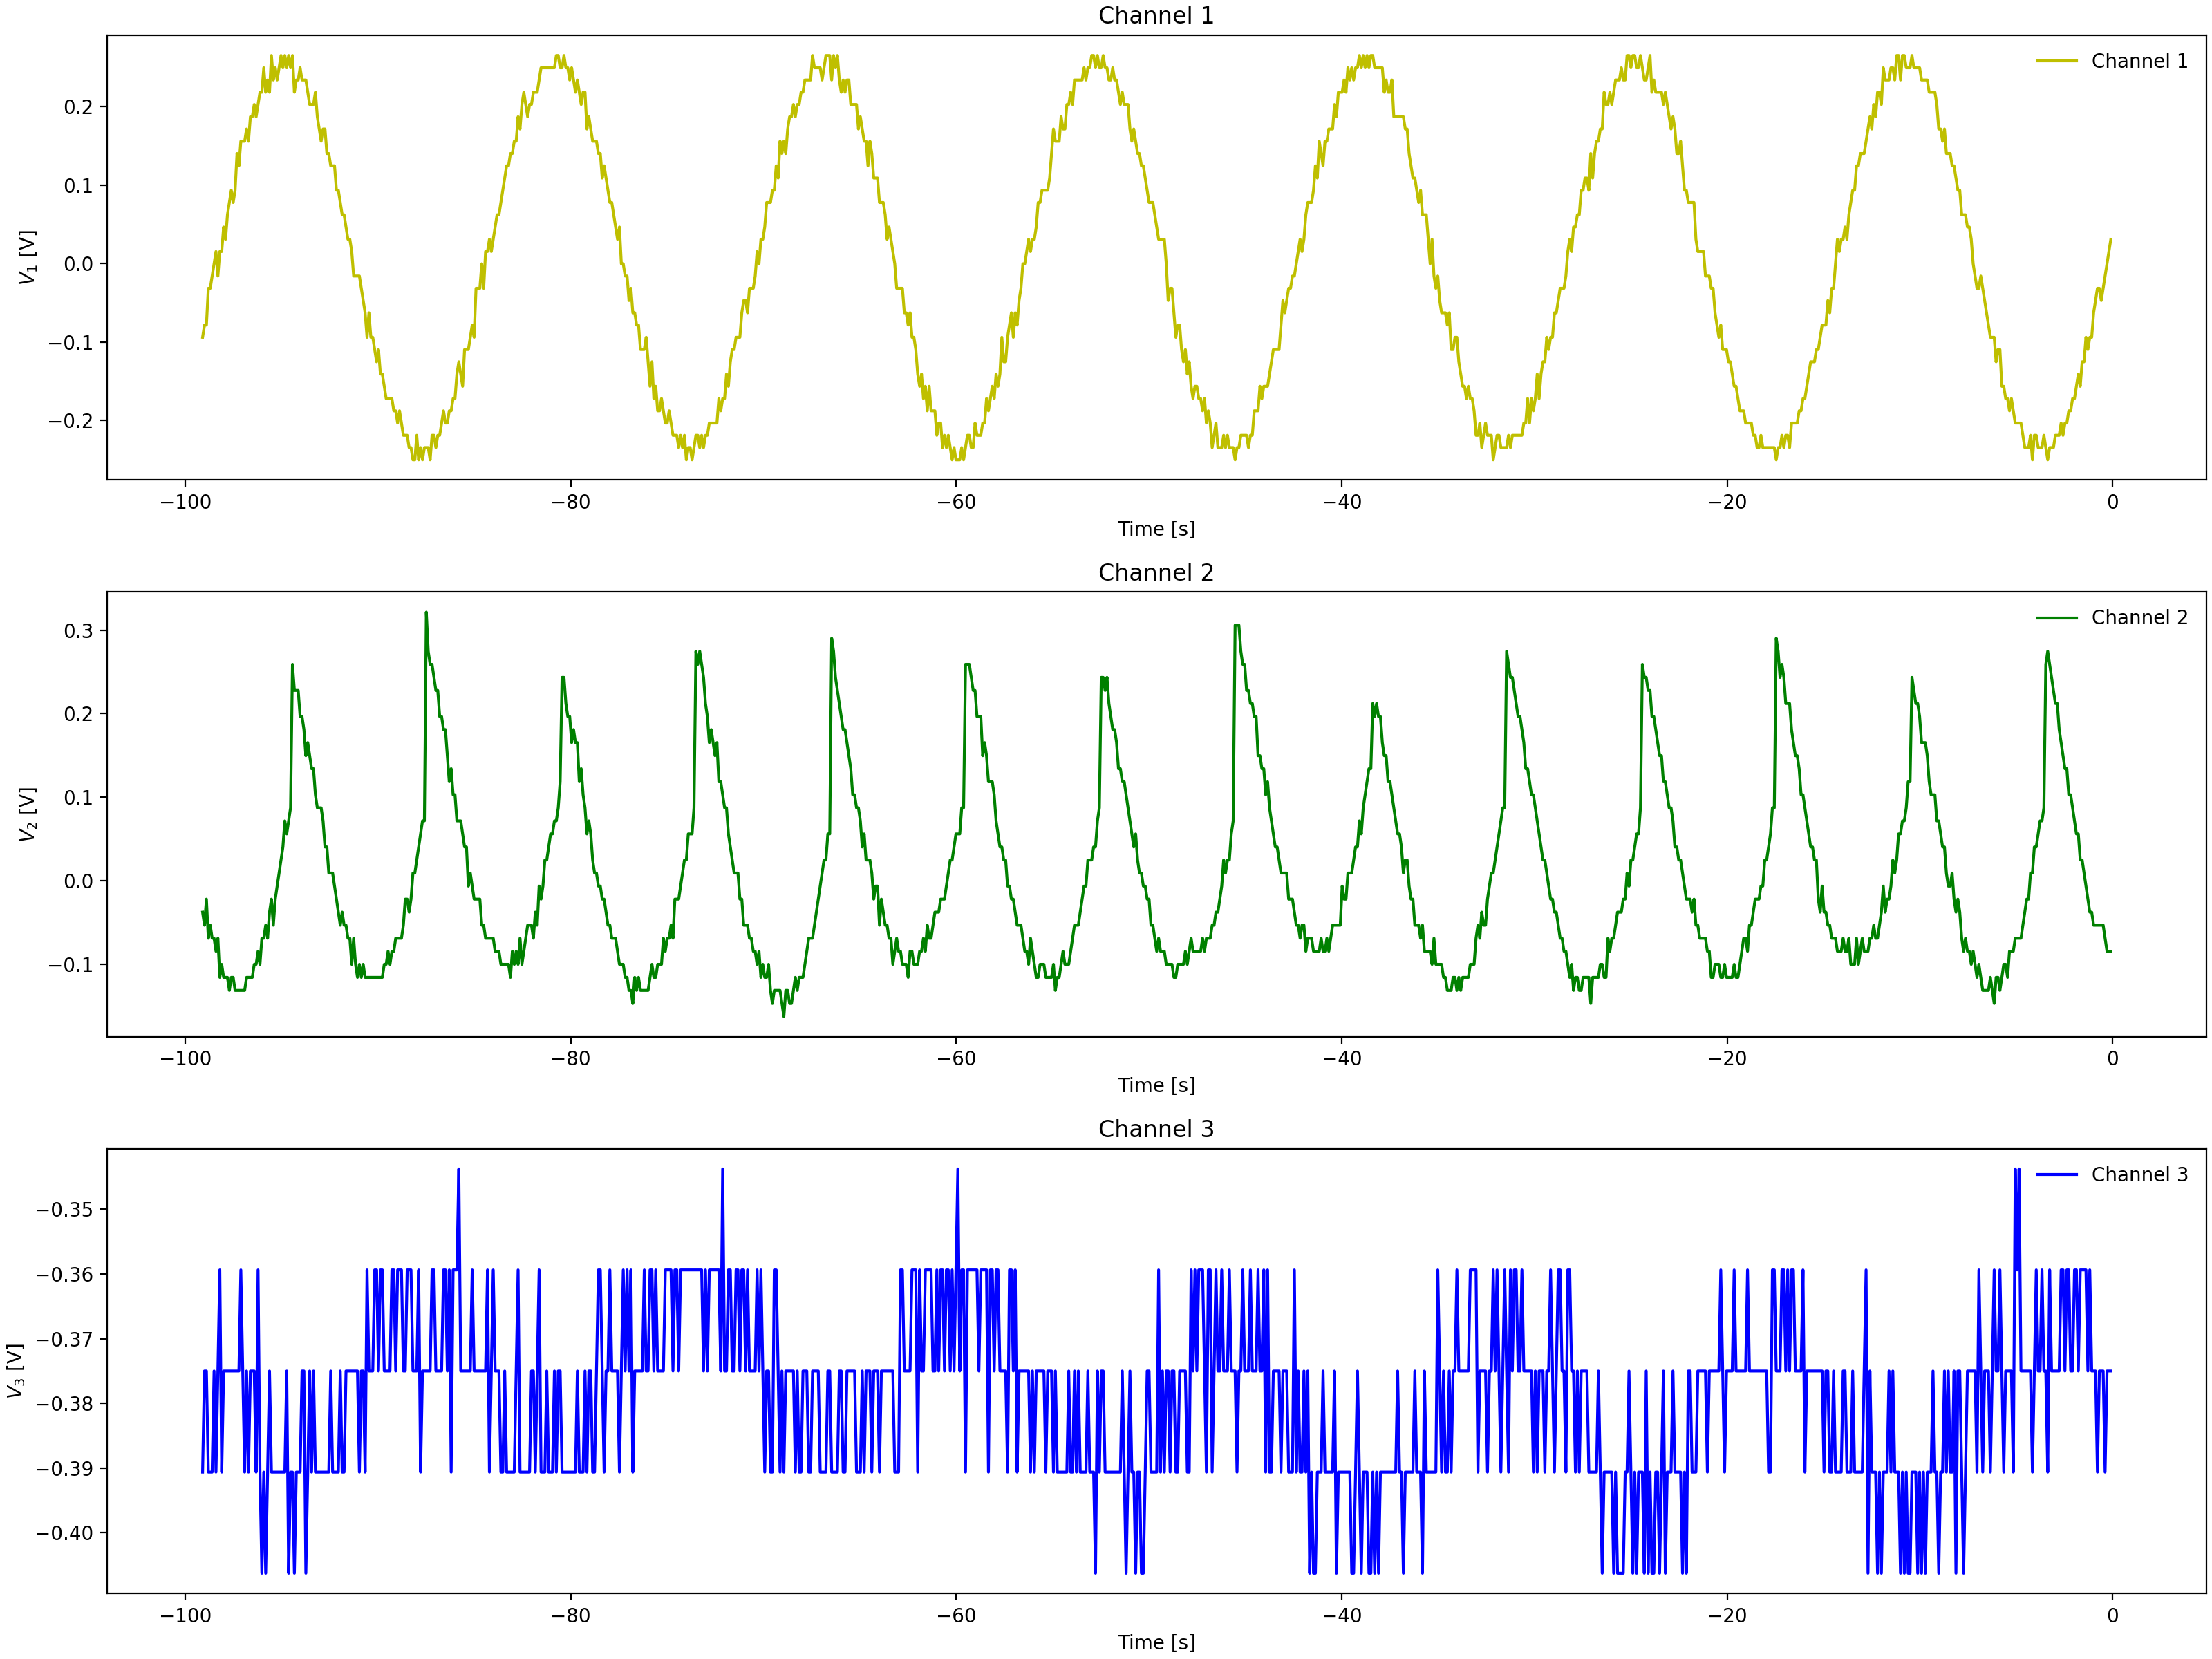

Source data for this figure (header and first rows):
Channel 1 Time, Channel 1 Voltage, Channel 2 Time, Channel 2 Voltage, Channel 3 Time, Channel 3 Voltage
-0.0992, 0.031, -0.0992, -0.1003, -0.0992, -0.375
-0.1984, -0.00025, -0.1984, -0.1003, -0.1984, -0.375
-0.2976, 0.01537, -0.2976, -0.08463, -0.2976, -0.375
-0.3968, -0.00025, -0.3968, -0.069, -0.3968, -0.375
-0.496, -0.01588, -0.496, -0.069, -0.496, -0.3594
-0.5952, -0.01588, -0.5952, -0.08463, -0.5952, -0.375
-0.6944, -0.04713, -0.6944, -0.05337, -0.6944, -0.375
-0.7936, -0.06275, -0.7936, -0.03775, -0.7936, -0.375
-0.8928, -0.06275, -0.8928, -0.05337, -0.8928, -0.3906
-0.992, -0.07838, -0.992, -0.02212, -0.992, -0.3906
-1.091, -0.07838, -1.091, -0.02212, -1.091, -0.375
-1.19, -0.094, -1.19, -0.02212, -1.19, -0.375
-1.29, -0.094, -1.29, 0.009125, -1.29, -0.3906
-1.389, -0.1096, -1.389, 0.02475, -1.389, -0.375
-1.488, -0.1253, -1.488, 0.02475, -1.488, -0.375
-1.587, -0.1096, -1.587, 0.056, -1.587, -0.375
-1.686, -0.1253, -1.686, 0.04038, -1.686, -0.375
-1.786, -0.1409, -1.786, 0.056, -1.786, -0.375
-1.885, -0.1565, -1.885, 0.07162, -1.885, -0.375
-1.984, -0.1721, -1.984, 0.08725, -1.984, -0.3594
-2.083, -0.1721, -2.083, 0.08725, -2.083, -0.375
-2.182, -0.1878, -2.182, 0.1185, -2.182, -0.375
-2.282, -0.1721, -2.282, 0.1185, -2.282, -0.3594
-2.381, -0.2034, -2.381, 0.1341, -2.381, -0.375
-2.48, -0.2034, -2.48, 0.1497, -2.48, -0.375
-2.579, -0.219, -2.579, 0.1654, -2.579, -0.3594
-2.678, -0.2034, -2.678, 0.1966, -2.678, -0.3594
-2.778, -0.219, -2.778, 0.181, -2.778, -0.3594
-2.877, -0.2346, -2.877, 0.1966, -2.877, -0.3906
-2.976, -0.2346, -2.976, 0.2279, -2.976, -0.375
-3.075, -0.2346, -3.075, 0.2279, -3.075, -0.3594
-3.174, -0.219, -3.174, 0.2435, -3.174, -0.375
-3.274, -0.2346, -3.274, 0.2591, -3.274, -0.3906
-3.373, -0.2502, -3.373, 0.2747, -3.373, -0.3594
-3.472, -0.2346, -3.472, 0.2747, -3.472, -0.375
-3.571, -0.2502, -3.571, 0.1185, -3.571, -0.3594
-3.67, -0.2346, -3.67, 0.1029, -3.67, -0.375
-3.77, -0.2502, -3.77, 0.056, -3.77, -0.3594
-3.869, -0.2346, -3.869, 0.056, -3.869, -0.3594
-3.968, -0.2346, -3.968, 0.056, -3.968, -0.3594
-4.067, -0.219, -4.067, 0.02475, -4.067, -0.3594
-4.166, -0.219, -4.166, 0.04038, -4.166, -0.375
-4.266, -0.2346, -4.266, 0.02475, -4.266, -0.375
-4.365, -0.2346, -4.365, 0.009125, -4.365, -0.3594
-4.464, -0.219, -4.464, -0.0065, -4.464, -0.3438
-4.563, -0.219, -4.563, 0.009125, -4.563, -0.375
-4.662, -0.219, -4.662, -0.03775, -4.662, -0.3594
-4.762, -0.1878, -4.762, -0.03775, -4.762, -0.375
-4.861, -0.2034, -4.861, -0.05337, -4.861, -0.3594
-4.96, -0.1878, -4.96, -0.05337, -4.96, -0.375
-5.059, -0.1878, -5.059, -0.05337, -5.059, -0.375
-5.158, -0.1878, -5.158, -0.069, -5.158, -0.3594
-5.258, -0.1721, -5.258, -0.069, -5.258, -0.375
-5.357, -0.1721, -5.357, -0.069, -5.357, -0.375
-5.456, -0.1878, -5.456, -0.08463, -5.456, -0.3906
-5.555, -0.1721, -5.555, -0.1003, -5.555, -0.3906
-5.654, -0.1565, -5.654, -0.08463, -5.654, -0.375
-5.754, -0.1409, -5.754, -0.1003, -5.754, -0.375
-5.853, -0.1565, -5.853, -0.1003, -5.853, -0.375
-5.952, -0.1253, -5.952, -0.1003, -5.952, -0.375
... 939 more rows
